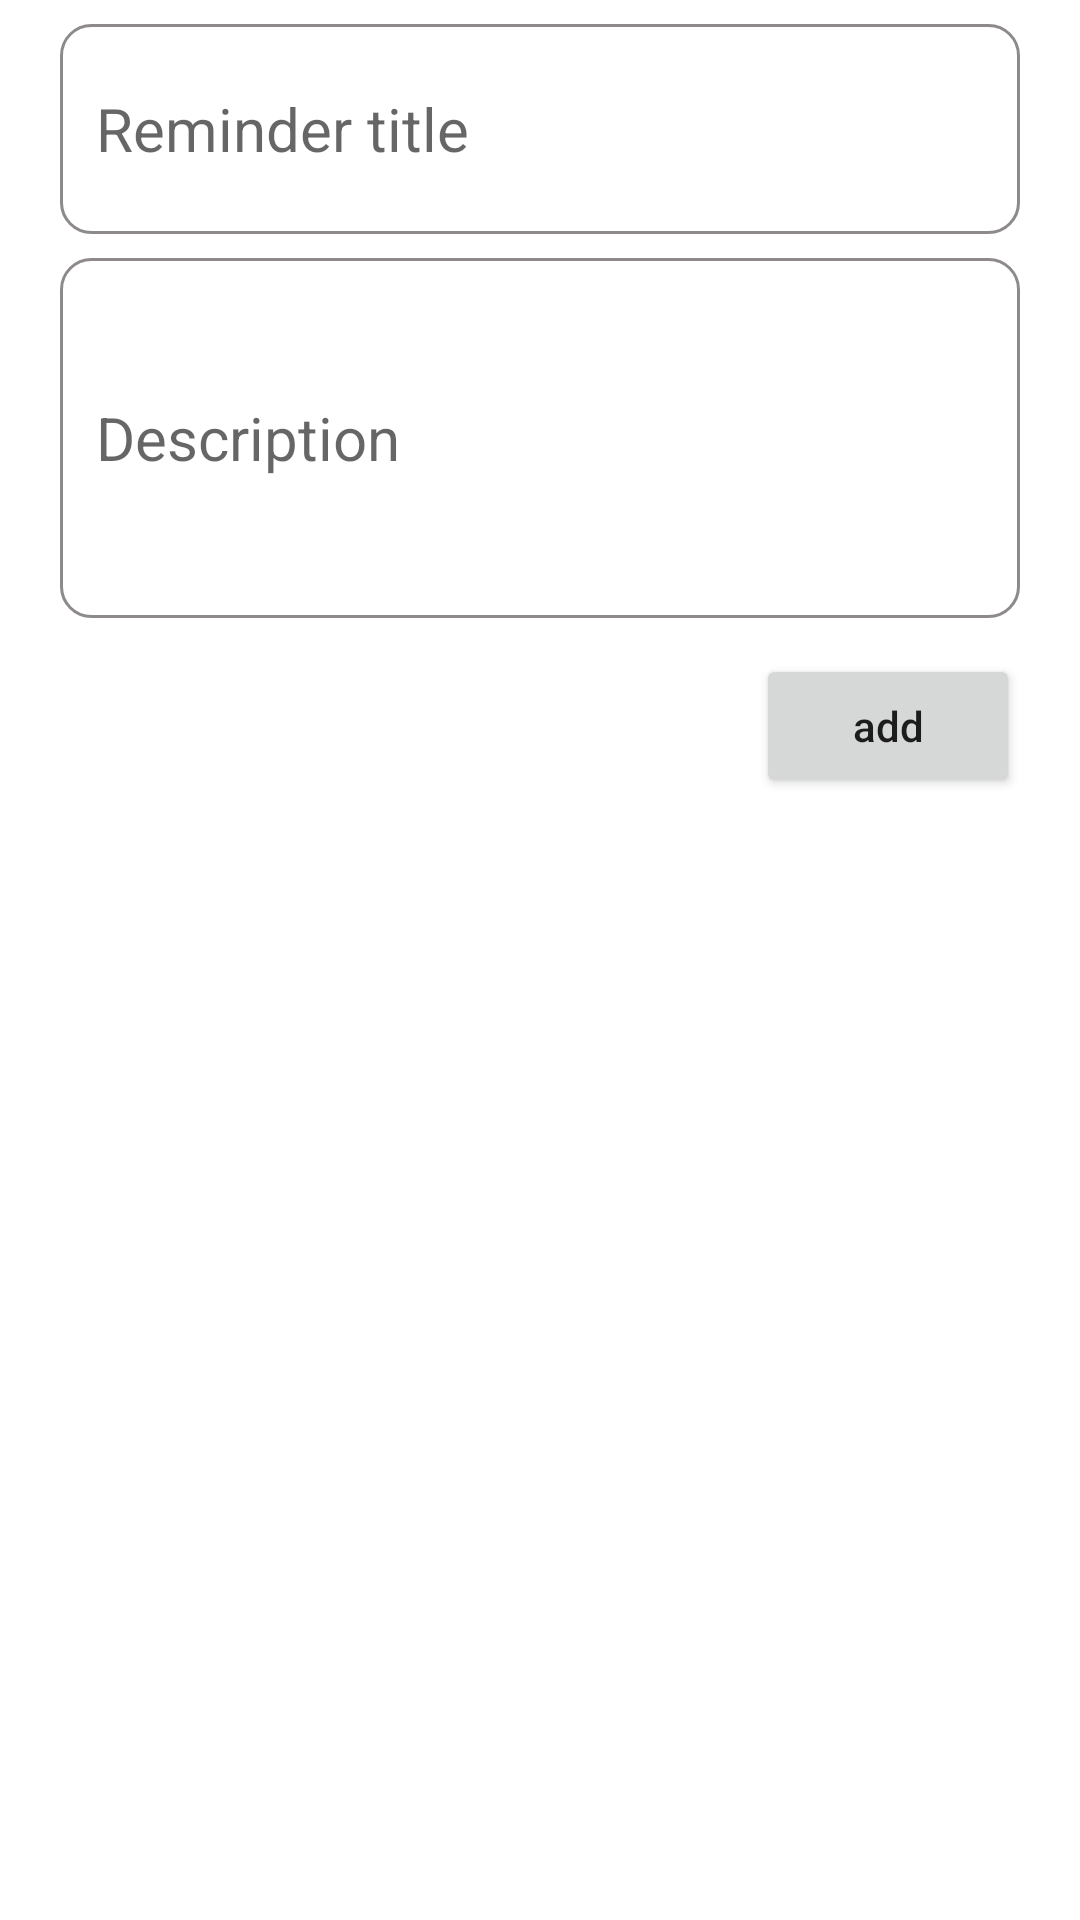

The Android layout XML behind this screen, and the referenced resources:
<!-- AndroidManifest.xml: application theme Theme.Reminder -->
<!-- res/layout/fragment_add_reminder.xml -->
<?xml version="1.0" encoding="utf-8"?>
<RelativeLayout xmlns:android="http://schemas.android.com/apk/res/android"
    android:layout_width="match_parent"
    android:layout_height="match_parent">
    <EditText
        android:id="@+id/edt_title"
        android:layout_width="match_parent"
        android:layout_height="wrap_content"
        android:layout_marginHorizontal="20dp"
        android:layout_marginVertical="8dp"
        android:background="@drawable/shape_for_edt"
        android:hint="Reminder title"
        android:inputType="text"
        android:minHeight="70dp"
        android:paddingHorizontal="12dp"
        android:textSize="20sp" />

    <EditText
        android:id="@+id/edt_description"
        android:layout_width="match_parent"
        android:layout_height="wrap_content"
        android:layout_below="@id/edt_title"
        android:layout_marginHorizontal="20dp"
        android:background="@drawable/shape_for_edt"
        android:textSize="20sp"
        android:hint="Description"
        android:inputType="text"
        android:minHeight="120dp"
        android:paddingHorizontal="12dp" />

    <Button
        android:id="@+id/btn_add"
        android:layout_width="wrap_content"
        android:layout_height="wrap_content"
        android:layout_below="@id/edt_description"
        android:layout_alignParentRight="true"
        android:layout_marginTop="12dp"
        android:layout_marginRight="20dp"
        android:inputType="text"
        android:text="add" />

</RelativeLayout>
<!-- resources referenced by this layout -->
<resources>
  <!-- drawable shape_for_edt (drawable) -->
  <?xml version="1.0" encoding="utf-8"?>
  <selector xmlns:android="http://schemas.android.com/apk/res/android">
  
      <item android:state_enabled="true" android:state_focused="true" >
          <shape android:shape="rectangle" >
              <solid android:color="@color/white" />
              <corners android:radius="10dp" />
              <stroke android:color="#8E8A8A" android:width="1dp" />
          </shape>
      </item>
  
      <item android:state_enabled="true" >
          <shape android:shape="rectangle" >
              <solid android:color="@color/white" />
              <corners android:radius="10dp" />
              <stroke android:color="#8E8A8A" android:width="1dp" />
          </shape>
      </item>
  
  </selector>
  <style name="Theme.Reminder" parent="Theme.MaterialComponents.DayNight.DarkActionBar">
          
          <item name="colorPrimary">@color/purple_500</item>
          <item name="colorPrimaryVariant">@color/purple_700</item>
          <item name="colorOnPrimary">@color/white</item>
          
          <item name="colorSecondary">@color/teal_200</item>
          <item name="colorSecondaryVariant">@color/teal_700</item>
          <item name="colorOnSecondary">@color/white</item>
          
          <item name="android:statusBarColor" tools:targetApi="l">?attr/colorPrimaryVariant</item>
          
      </style>
  <!-- not gathered from this repository: default colours our renderer supplied (Android Studio template values) -->
  <color name="purple_500">#FF6200EE</color>
  <color name="purple_700">#FF3700B3</color>
  <color name="teal_200">#FF03DAC5</color>
  <color name="teal_700">#FF018786</color>
  <color name="white">#FFFFFFFF</color>
</resources>
